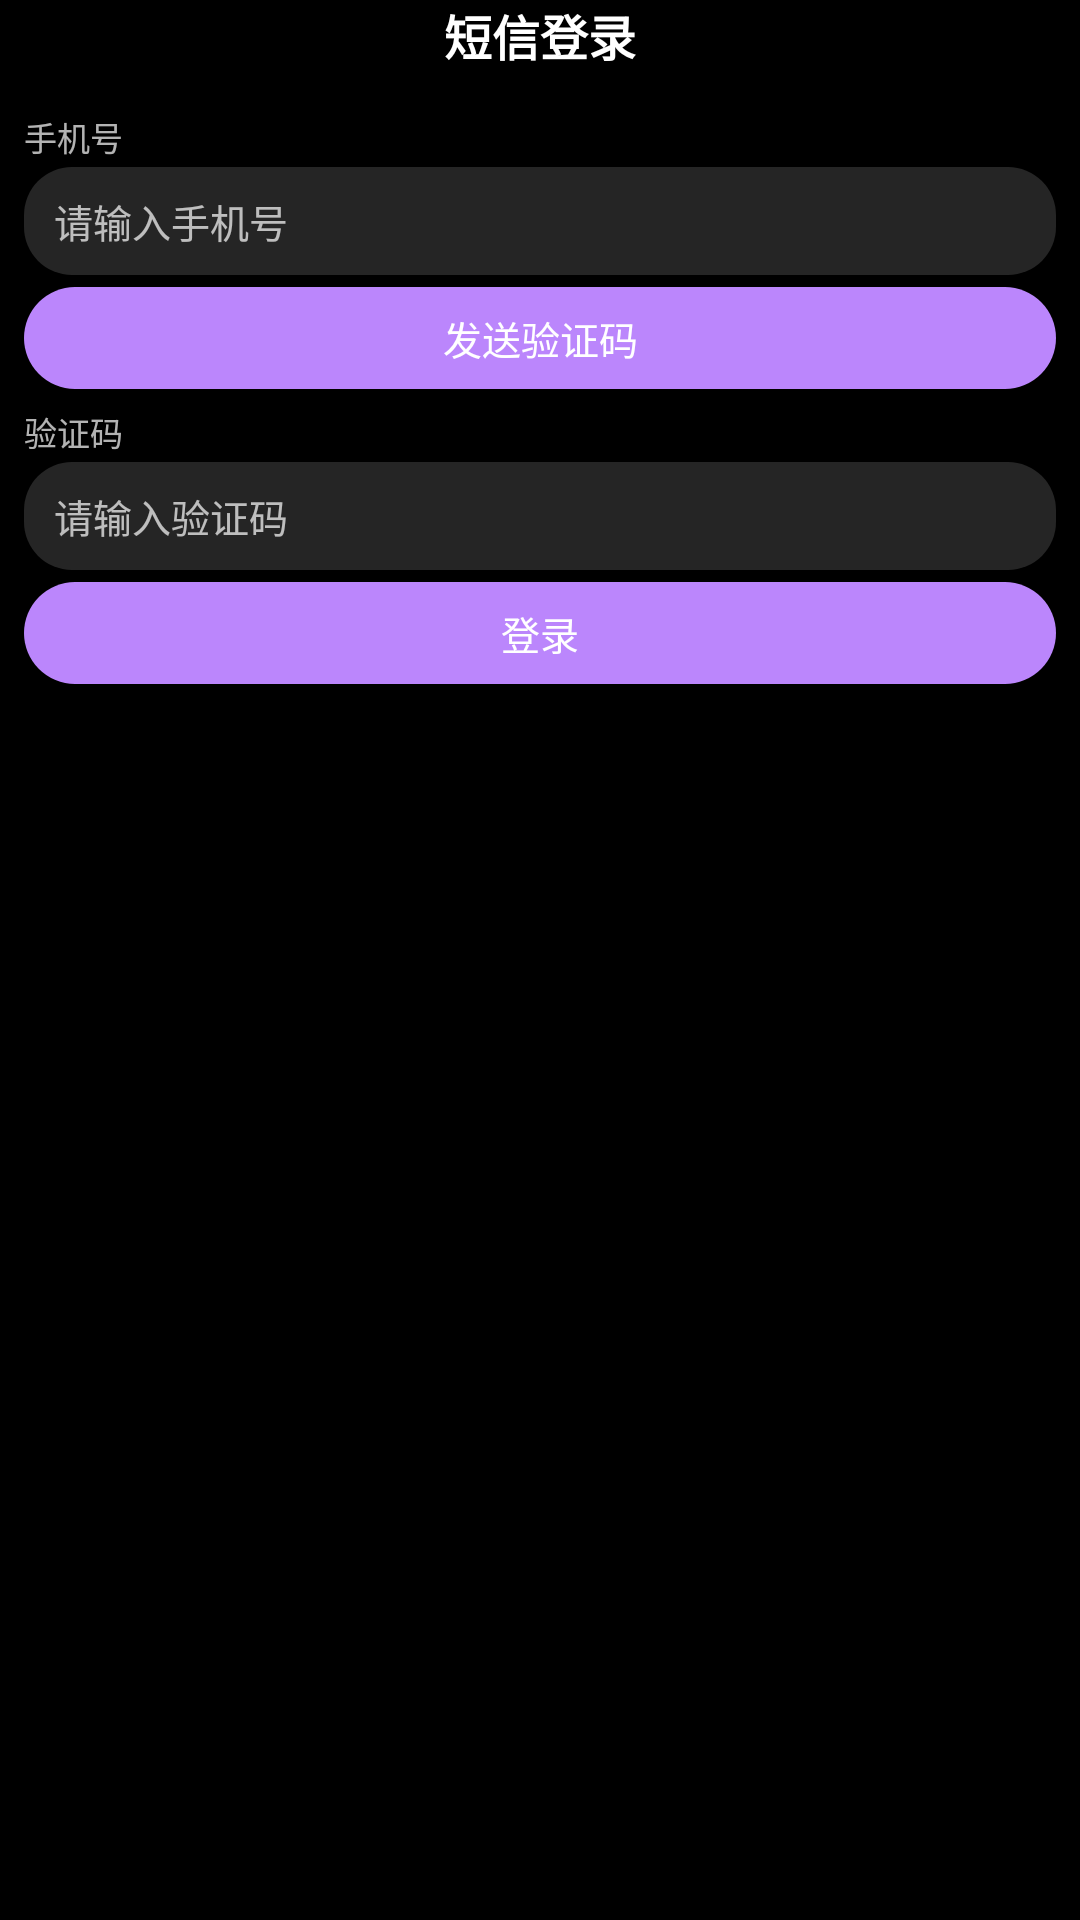

Produce the Android XML layout that renders to this screen, including the resource entries it uses.
<!-- AndroidManifest.xml: application theme AppTheme -->
<!-- res/layout/activity_sms_login.xml -->
<?xml version="1.0" encoding="utf-8"?>
<LinearLayout
    xmlns:android="http://schemas.android.com/apk/res/android"
    android:layout_width="match_parent"
    android:layout_height="match_parent"
    android:background="@color/bg_dark"
    android:orientation="vertical">

    
    <TextView
            android:id="@+id/tv_sms_login_title"
            android:layout_width="match_parent"
            android:layout_height="wrap_content"
            android:gravity="center"
            android:text="@string/sms_login"
            android:textColor="@color/white"
            android:textSize="@dimen/watch_title_text_size"
            android:textStyle="bold"
            android:paddingBottom="6dp" />

    <ScrollView
    xmlns:android="http://schemas.android.com/apk/res/android"
    android:layout_width="match_parent"
    android:background="@color/bg_dark"
    android:layout_height="0dp"
    android:layout_weight="1"
    android:fillViewport="true">

        <LinearLayout
        android:layout_width="match_parent"
        android:layout_height="wrap_content"
        android:gravity="center_horizontal"
        android:orientation="vertical"
        android:padding="8dp">

            
            <TextView
                android:layout_width="match_parent"
                android:layout_height="wrap_content"
                android:text="@string/phone_label"
                android:textColor="@color/gray_text"
                android:textSize="11sp"
                android:paddingBottom="2dp" />

            <EditText
                android:id="@+id/et_phone"
                android:layout_width="match_parent"
                android:layout_height="36dp"
                android:background="@drawable/bg_search_box"
                android:hint="@string/phone_hint"
                android:inputType="phone"
                android:paddingLeft="10dp"
                android:paddingRight="10dp"
                android:singleLine="true"
                android:textColor="@color/white"
                android:textColorHint="@color/gray_text"
                android:textSize="13sp" />

            
            <TextView
                android:id="@+id/btn_send_code"
                android:layout_width="match_parent"
                android:layout_height="34dp"
                android:layout_marginTop="4dp"
                android:background="@drawable/bg_btn_accent"
                android:gravity="center"
                android:text="@string/send_code"
                android:textColor="@color/white"
                android:textSize="13sp"
                android:clickable="true"
                android:focusable="true" />

            
            <TextView
                android:layout_width="match_parent"
                android:layout_height="wrap_content"
                android:text="@string/code_label"
                android:textColor="@color/gray_text"
                android:textSize="11sp"
                android:paddingTop="6dp"
                android:paddingBottom="2dp" />

            <EditText
                android:id="@+id/et_code"
                android:layout_width="match_parent"
                android:layout_height="36dp"
                android:background="@drawable/bg_search_box"
                android:hint="@string/code_hint"
                android:inputType="number"
                android:paddingLeft="10dp"
                android:paddingRight="10dp"
                android:singleLine="true"
                android:textColor="@color/white"
                android:textColorHint="@color/gray_text"
                android:textSize="13sp" />

            
            <TextView
                android:id="@+id/btn_sms_login"
                android:layout_width="match_parent"
                android:layout_height="34dp"
                android:layout_marginTop="4dp"
                android:background="@drawable/bg_btn_accent"
                android:gravity="center"
                android:text="@string/login"
                android:textColor="@color/white"
                android:textSize="13sp"
                android:clickable="true"
                android:focusable="true" />

            
            <TextView
                android:id="@+id/tv_sms_status"
                android:layout_width="match_parent"
                android:layout_height="wrap_content"
                android:layout_marginTop="4dp"
                android:gravity="center"
                android:textColor="@color/gray_text"
                android:textSize="11sp" />

        </LinearLayout>
    </ScrollView>
</LinearLayout>
<!-- resources referenced by this layout -->
<resources>
  <color name="bg_dark">#000000</color>
  <color name="gray_text">#B3FFFFFF</color>
  <color name="white">#FFFFFFFF</color>
  <dimen name="watch_title_text_size">@dimen/m3_type_title</dimen>
  <!-- drawable bg_btn_accent (drawable) -->
  <?xml version="1.0" encoding="utf-8"?>
  <ripple xmlns:android="http://schemas.android.com/apk/res/android"
      android:color="#33FFFFFF">
      <item>
          <shape android:shape="rectangle">
              <solid android:color="?attr/colorPrimary" />
              <corners android:radius="@dimen/m3_corner_full" />
          </shape>
      </item>
      
      <item android:id="@android:id/mask">
          <shape android:shape="rectangle">
              <solid android:color="#FFFFFFFF" />
              <corners android:radius="@dimen/m3_corner_full" />
          </shape>
      </item>
  </ripple>
  <!-- drawable bg_search_box (drawable) -->
  <?xml version="1.0" encoding="utf-8"?>
  <shape xmlns:android="http://schemas.android.com/apk/res/android"
      android:shape="rectangle">
      <solid android:color="@color/surface_elevated" />
      <corners android:radius="@dimen/m3_corner_m" />
  </shape>
  <string name="code_hint">请输入验证码</string>
  <string name="code_label">验证码</string>
  <string name="login">登录</string>
  <string name="phone_hint">请输入手机号</string>
  <string name="phone_label">手机号</string>
  <string name="send_code">发送验证码</string>
  <string name="sms_login">短信登录</string>
  <style name="AppTheme" parent="Theme.Material3.Dark.NoActionBar">
          
          <item name="colorPrimary">@color/colorPrimary</item>
          <item name="colorPrimaryDark">@color/colorPrimaryDark</item>
          <item name="colorAccent">@color/colorAccent</item>
          <item name="colorError">@color/colorError</item>
          
          <item name="colorOnPrimary">@color/black</item>
          <item name="colorPrimaryContainer">@color/colorPrimary</item>
          <item name="colorOnPrimaryContainer">@color/black</item>
          <item name="colorSecondary">@color/colorAccent</item>
          <item name="colorOnSecondary">@color/black</item>
          <item name="colorSecondaryContainer">@color/colorAccent</item>
          <item name="colorOnSecondaryContainer">@color/black</item>
          <item name="colorSurface">@color/surface</item>
          <item name="colorOnSurface">@color/text_primary</item>
          <item name="colorSurfaceVariant">@color/surface_elevated</item>
          <item name="colorOnSurfaceVariant">@color/text_secondary</item>
          <item name="colorOutline">@color/outline</item>
          <item name="colorOnBackground">@color/text_primary</item>
          <item name="android:colorBackground">@color/bg_dark</item>
          <item name="android:textColorPrimary">@color/text_primary</item>
          <item name="android:textColorSecondary">@color/text_secondary</item>
          <item name="android:statusBarColor">@color/surface</item>
          <item name="android:navigationBarColor">@color/surface</item>
          <item name="android:windowBackground">@color/bg_dark</item>
          
          <item name="android:listSelector">@null</item>
          <item name="android:colorControlHighlight">#33BB86FC</item>
          
          <item name="colorAccentSoft">#33BB86FC</item>
      </style>
  <dimen name="m3_type_title">16sp</dimen>
  <dimen name="m3_corner_full">999dp</dimen>
  <color name="surface_elevated">#252525</color>
  <dimen name="m3_corner_m">16dp</dimen>
  <color name="colorPrimary">#BB86FC</color>
  <color name="colorPrimaryDark">#3700B3</color>
  <color name="colorAccent">#03DAC6</color>
  <color name="colorError">#CF6679</color>
  <color name="black">#FF000000</color>
  <color name="surface">#1E1E1E</color>
  <color name="text_primary">#FFFFFFFF</color>
  <color name="text_secondary">#B3FFFFFF</color>
  <color name="outline">#38FFFFFF</color>
</resources>
